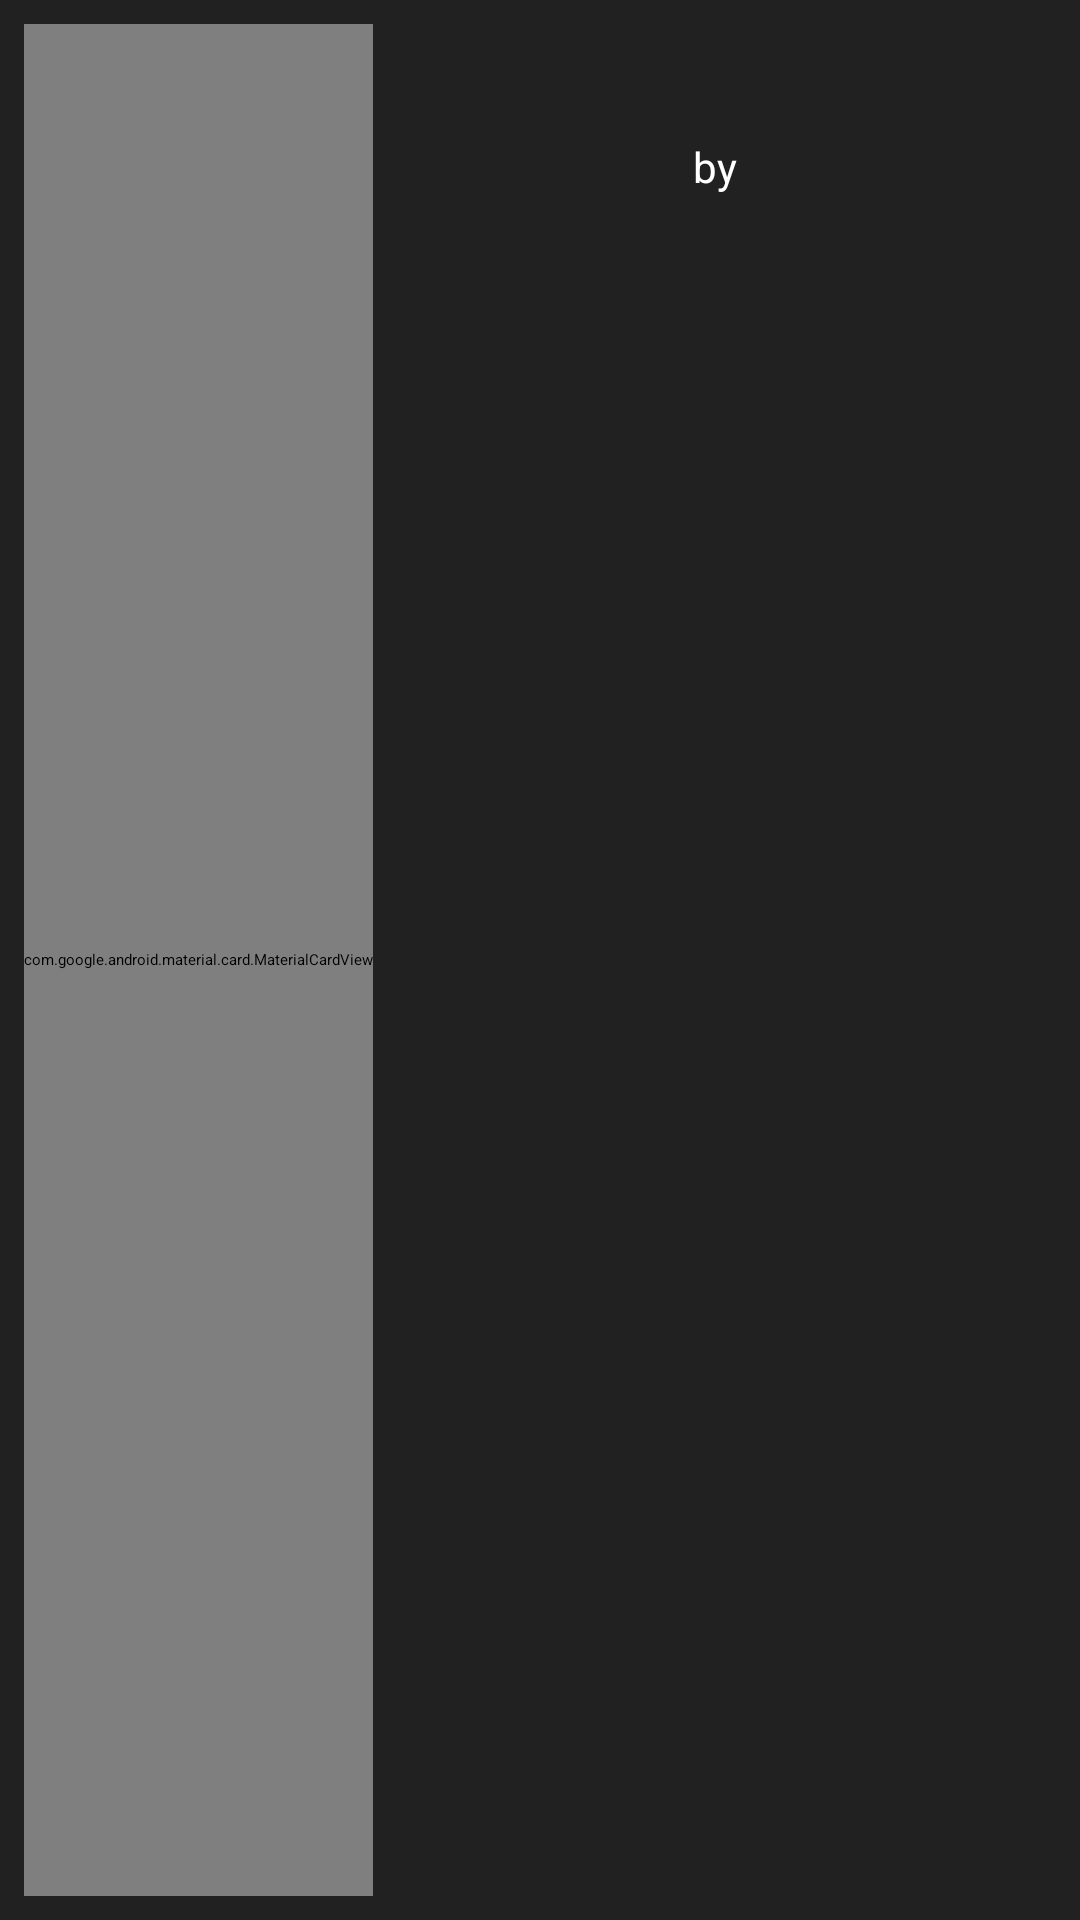

The Android layout XML behind this screen, and the referenced resources:
<!-- AndroidManifest.xml: application theme Theme.App.Starting -->
<!-- res/layout/bb_episode_details_item.xml -->
<?xml version="1.0" encoding="utf-8"?>
<androidx.constraintlayout.widget.ConstraintLayout xmlns:android="http://schemas.android.com/apk/res/android"
    xmlns:app="http://schemas.android.com/apk/res-auto"
    xmlns:tools="http://schemas.android.com/tools"
    android:layout_width="match_parent"
    android:layout_height="250dp"
    android:background="@color/bb_control_color"
    android:padding="8dp">

    <com.google.android.material.card.MaterialCardView
        android:id="@+id/cardView"
        android:layout_width="wrap_content"
        android:layout_height="match_parent"
        app:cardCornerRadius="@dimen/margin16"
        app:layout_constraintStart_toStartOf="parent">

        <androidx.appcompat.widget.AppCompatImageView
            android:id="@+id/ivCharacter"
            android:scaleType="centerCrop"
            android:layout_width="168dp"
            android:layout_height="match_parent"
            android:background="@color/bb_grey_light" />


    </com.google.android.material.card.MaterialCardView>

    <androidx.appcompat.widget.AppCompatTextView
        android:id="@+id/tvCharacterName"
        style="@style/descriptionText"
        android:layout_width="wrap_content"
        android:layout_height="wrap_content"
        app:layout_constraintEnd_toEndOf="parent"
        app:layout_constraintStart_toEndOf="@id/cardView"
        app:layout_constraintTop_toTopOf="parent"
        tools:text="name lastname" />


    <androidx.appcompat.widget.AppCompatTextView
        android:id="@+id/tvCharacterNickname"
        style="@style/descriptionTextBook"

        android:layout_width="wrap_content"
        android:layout_height="wrap_content"
        app:layout_constraintEnd_toEndOf="parent"
        app:layout_constraintStart_toEndOf="@id/cardView"
        app:layout_constraintTop_toBottomOf="@id/tvCharacterName"
        tools:text="Nickname" />


    <androidx.appcompat.widget.AppCompatTextView
        android:id="@+id/tvBy"
        style="@style/descriptionTextBook"
        android:layout_width="wrap_content"
        android:layout_height="wrap_content"
        android:text="by"
        app:layout_constraintEnd_toEndOf="parent"
        app:layout_constraintStart_toEndOf="@id/cardView"
        app:layout_constraintTop_toBottomOf="@id/tvCharacterNickname" />


    <androidx.appcompat.widget.AppCompatTextView
        android:id="@+id/tvActorName"
        style="@style/descriptionTextBook"
        android:layout_width="wrap_content"
        android:layout_height="wrap_content"
        app:layout_constraintEnd_toEndOf="parent"
        app:layout_constraintStart_toEndOf="@id/cardView"
        app:layout_constraintTop_toBottomOf="@id/tvBy"
        tools:text="Actor name lastname" />


</androidx.constraintlayout.widget.ConstraintLayout>
<!-- resources referenced by this layout -->
<resources>
  <color name="bb_control_color">#212121</color>
  <color name="bb_grey_light">#FFA2A2A2</color>
  <dimen name="margin16">16dp</dimen>
  <style name="descriptionText" parent="Widget.AppCompat.TextView">
          <item name="android:textSize">14sp</item>
          <item name="fontFamily">@font/gotham_bold</item>
          <item name="android:textColor">@color/bb_white</item>
      </style>
  <style name="descriptionTextBook" parent="Widget.AppCompat.TextView">
          <item name="android:textSize">14sp</item>
          <item name="fontFamily">@font/gotham_book</item>
          <item name="android:textColor">@color/bb_white</item>
      </style>
  <style name="Theme.App.Starting" parent="Theme.SplashScreen">
          <item name="windowSplashScreenBackground">@color/bb_white</item>
  
          <item name="windowSplashScreenAnimatedIcon">@drawable/ic_brba_splash</item>
  
  
  
  
  
  
          <item name="postSplashScreenTheme">@style/Theme.BreakingBad</item>
      </style>
  <color name="bb_white">#FFFFFFFF</color>
  <!-- drawable ic_brba_splash: vector/xml drawable (drawable, 4593 chars, omitted) -->
  <style name="Theme.BreakingBad" parent="Theme.MaterialComponents.DayNight.NoActionBar">
          
          <item name="colorPrimary">@color/purple_500</item>
          <item name="colorPrimaryVariant">@color/bb_control_color</item>
          <item name="colorOnPrimary">@color/white</item>
          
          <item name="colorSecondary">@color/teal_200</item>
  
          <item name="colorSecondaryVariant">@color/teal_700</item>
          <item name="colorOnSecondary">@color/black</item>
          
          <item name="android:statusBarColor" tools:targetApi="l">?attr/colorPrimaryVariant</item>
          
      </style>
  <color name="purple_500">#FF6200EE</color>
  <color name="white">#FFFFFFFF</color>
  <color name="teal_200">#FF03DAC5</color>
  <color name="teal_700">#FF018786</color>
  <color name="black">#FF000000</color>
</resources>
